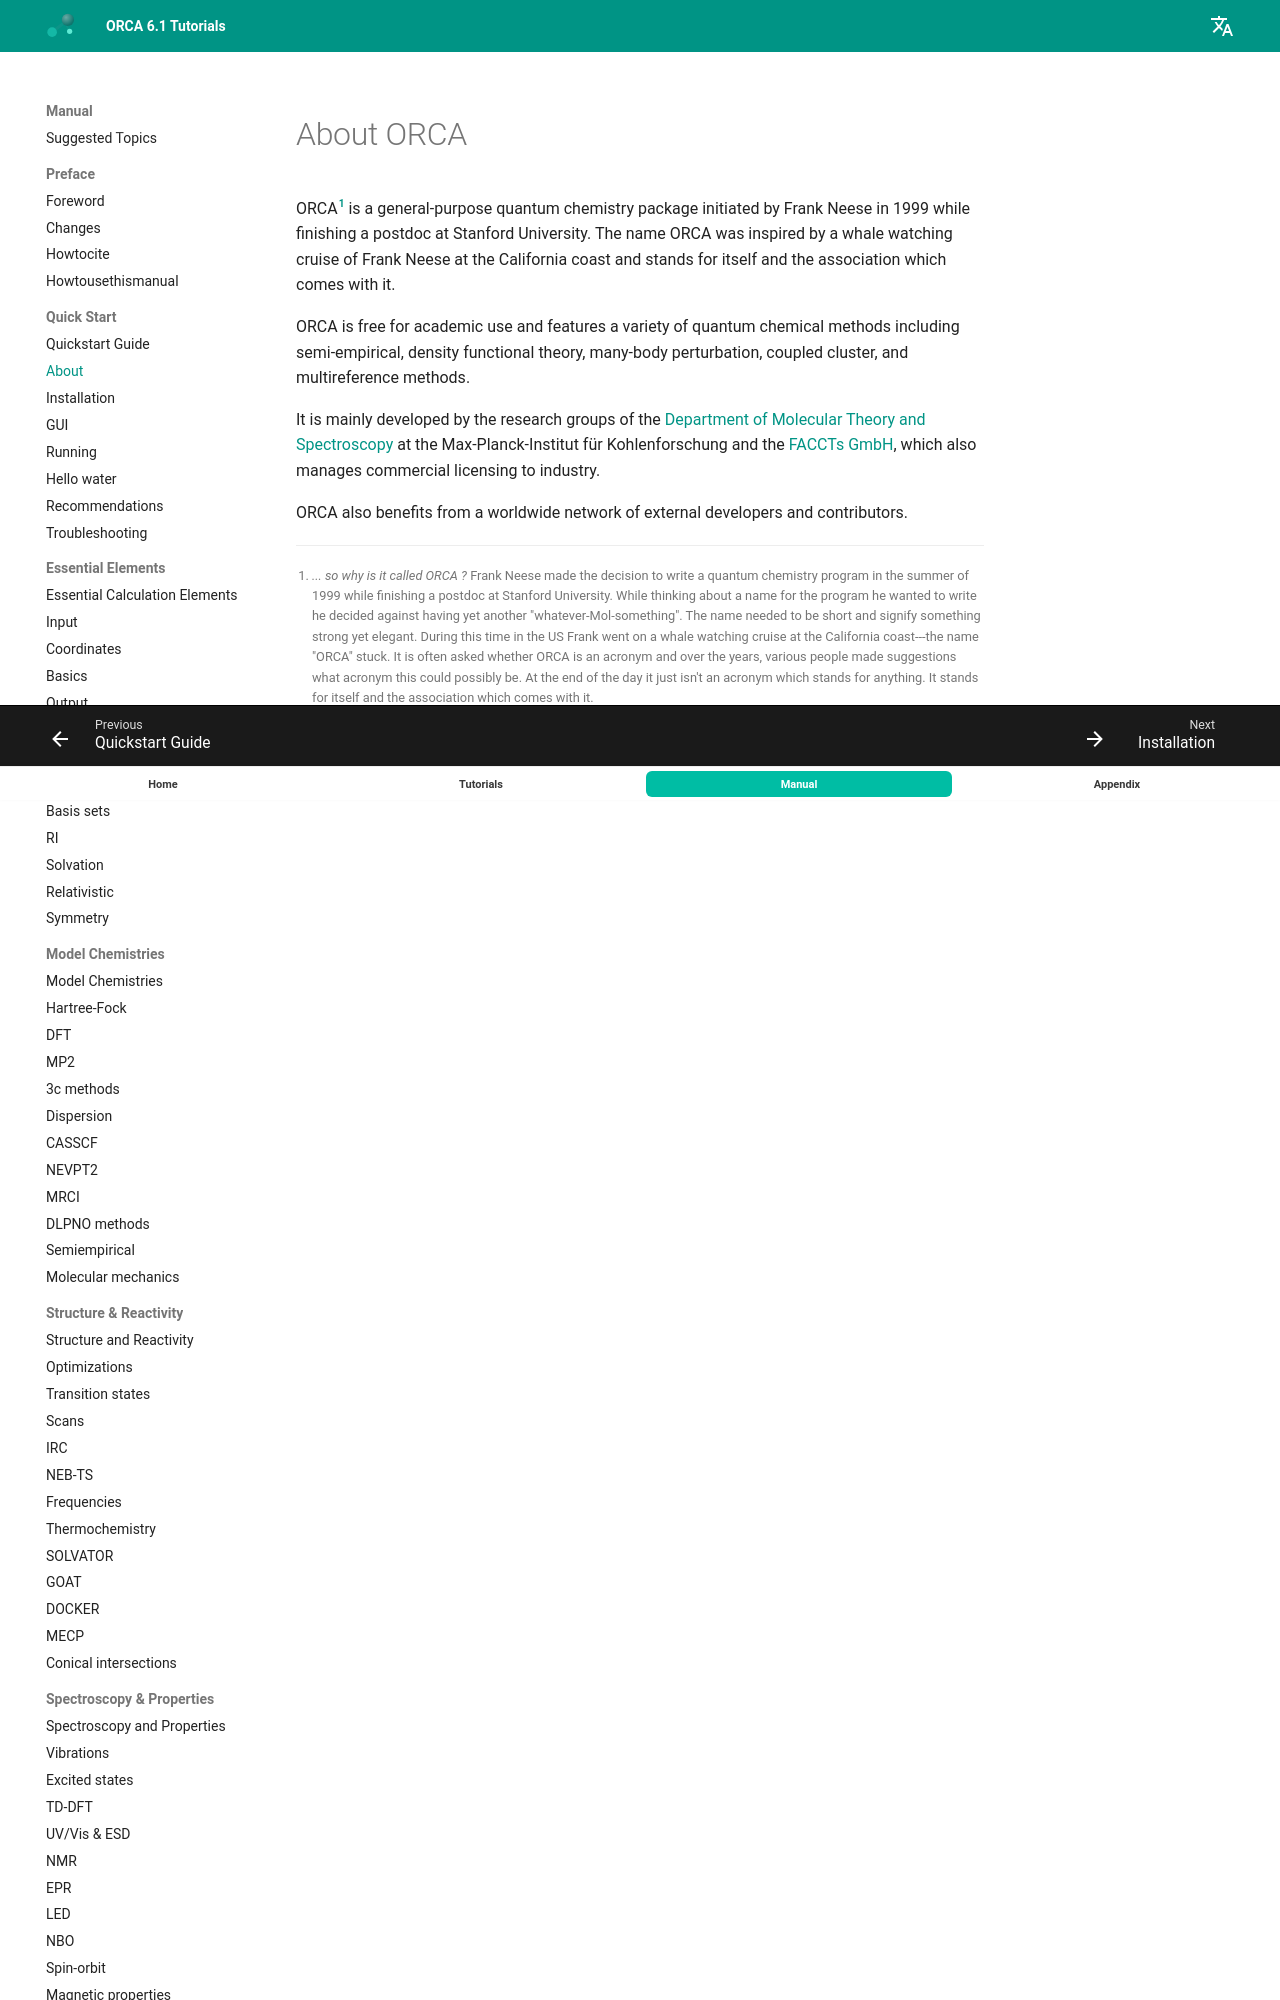

repository: wxyhgk/orca-docs · page: manual/contents/quickstartguide/about/index.html · generator: mkdocs

<a id="sec:about"></a>
# About ORCA

ORCA[^name] is a general-purpose quantum chemistry package initiated by Frank Neese in 1999 while finishing a postdoc at Stanford University. The name ORCA was inspired by a whale watching cruise of Frank Neese at the California coast and stands for itself and the association which comes with it.

ORCA is free for academic use and features a variety of quantum chemical methods including semi-empirical, density functional theory, many-body perturbation, coupled cluster, and multireference methods.

It is mainly developed by the research groups of the [Department of Molecular Theory and Spectroscopy](https://www.kofo.mpg.de/en/research/molecular-theory-and-spectroscopy) at the Max-Planck-Institut für Kohlenforschung and the [FACCTs GmbH](https://www.faccts.de/), which also manages commercial licensing to industry.

ORCA also benefits from a worldwide network of external developers and contributors.
